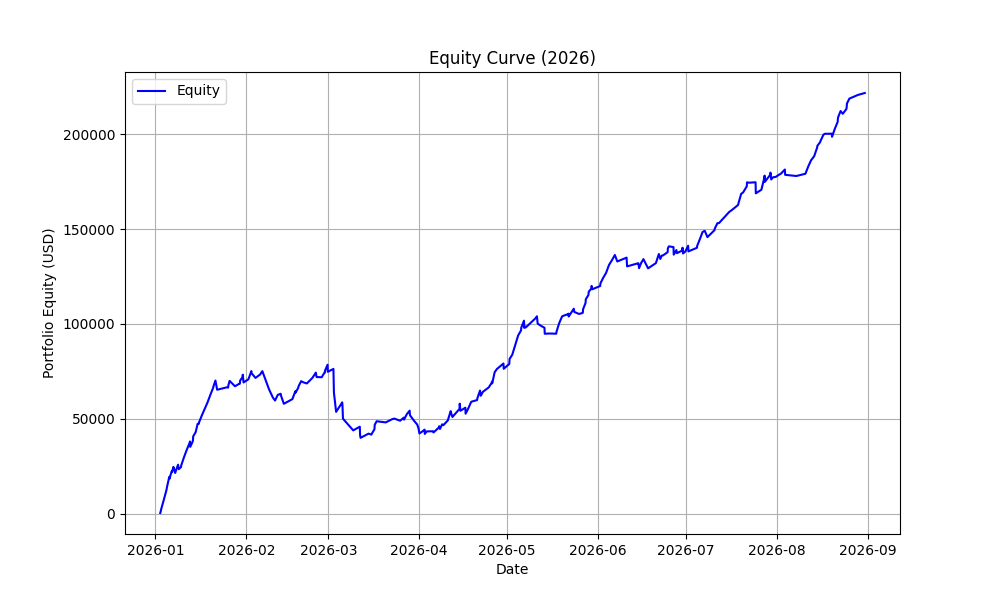

The data file committed next to this chart (first rows):
timestamp, equity
1767348000, 413
1767355200, 911.4
1767362400, 1037
1767369600, 2002
1767441600, 6575
1767528000, 12305
1767535200, 12748
1767542400, 13650
1767614400, 19469
1767621600, 18501
1767686400, 22471
1767700800, 22013
1767708000, 22675
1767715200, 23350
1767736800, 24730
1767780000, 22221
1767787200, 21532
1767873600, 25875
1767895200, 23478
1767960000, 24607
1767967200, 25502
1768046400, 29701
1768132800, 33845
1768212000, 37264
1768219200, 37746
1768226400, 38107
1768233600, 35251
1768305600, 38118
1768312800, 38846
1768320000, 40815
1768392000, 42979
1768449600, 47353
1768478400, 47553
1768485600, 47420
1768492800, 48202
1768564800, 51365
1768572000, 51716
1768651200, 54892
1768658400, 55079
1768737600, 58476
1768824000, 62590
1768910400, 66495
1768917600, 67192
1768975200, 70208
1769025600, 65349
1769342400, 66764
1769349600, 66463
1769356800, 67713
1769392800, 70015
1769551200, 67182
1769688000, 68612
1769695200, 68547
1769702400, 70125
1769774400, 72054
1769781600, 73271
1769803200, 69195
1769947200, 70855
1770033600, 75189
1770040800, 74046
1770156000, 71583
... 232 more rows
